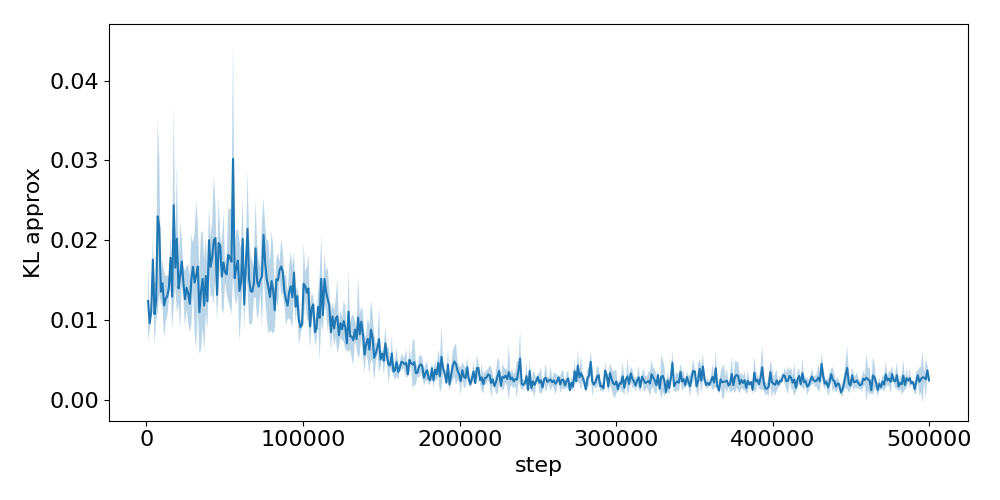

Data behind this chart, as committed beside it:
step, run_0, run_1, run_2
1024, 0.01658, 0.01367, 0.006884
2048, 0.01037, 0.009853, 0.008541
3072, 0.01038, 0.01167, 0.01141
4096, 0.02064, 0.01475, 0.01729
5120, 0.006708, 0.01467, 0.0108
6144, 0.0122, 0.01479, 0.01004
7168, 0.037, 0.01651, 0.01548
8192, 0.02447, 0.02827, 0.01211
9216, 0.01216, 0.01359, 0.0149
10240, 0.01132, 0.0171, 0.01534
11264, 0.007112, 0.01481, 0.01353
12288, 0.01015, 0.01216, 0.01578
13312, 0.01223, 0.01085, 0.01584
14336, 0.01251, 0.01436, 0.01536
15360, 0.01661, 0.01579, 0.02097
16384, 0.01062, 0.01764, 0.01053
17408, 0.03878, 0.01533, 0.01905
18432, 0.01754, 0.01828, 0.01386
19456, 0.03066, 0.01743, 0.01249
20480, 0.01265, 0.01612, 0.0131
21504, 0.02324, 0.01173, 0.01158
22528, 0.01608, 0.01532, 0.02061
23552, 0.01288, 0.01691, 0.01447
24576, 0.01004, 0.01115, 0.01662
25600, 0.01211, 0.01719, 0.01281
26624, 0.01018, 0.01246, 0.01733
27648, 0.008654, 0.01576, 0.01167
28672, 0.008509, 0.01835, 0.01829
29696, 0.01442, 0.01556, 0.02001
30720, 0.007822, 0.01607, 0.02017
31744, 0.006941, 0.02535, 0.01448
32768, 0.01038, 0.01946, 0.02024
33792, 0.005052, 0.01342, 0.01444
34816, 0.006965, 0.01241, 0.02133
35840, 0.009407, 0.01455, 0.02148
36864, 0.00571, 0.01725, 0.01246
37888, 0.01095, 0.02053, 0.01504
38912, 0.008934, 0.01607, 0.01204
39936, 0.02431, 0.01977, 0.01592
40960, 0.01943, 0.01248, 0.01811
41984, 0.01818, 0.0224, 0.01294
43008, 0.02163, 0.02708, 0.01123
44032, 0.02207, 0.02341, 0.01534
45056, 0.009894, 0.01303, 0.01649
46080, 0.01801, 0.015, 0.02593
47104, 0.02079, 0.01834, 0.01878
48128, 0.01131, 0.01953, 0.01542
49152, 0.01089, 0.02356, 0.01716
50176, 0.01507, 0.01552, 0.01735
51200, 0.01376, 0.01497, 0.01839
52224, 0.01337, 0.02466, 0.01646
53248, 0.01652, 0.02441, 0.01237
54272, 0.02504, 0.01422, 0.01267
55296, 0.02417, 0.01955, 0.0469
56320, 0.01598, 0.01719, 0.01257
57344, 0.01232, 0.01566, 0.02153
58368, 0.02207, 0.01473, 0.01553
59392, 0.0207, 0.01167, 0.008541
60416, 0.01681, 0.01757, 0.01007
61440, 0.01757, 0.02632, 0.01659
... 428 more rows
